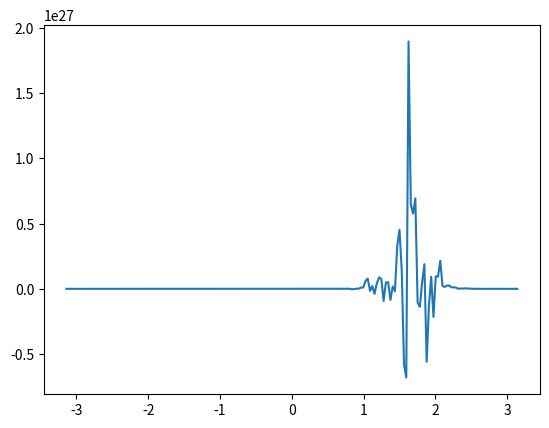

The matplotlib source for this figure:
from matplotlib import pyplot as plt
import numpy as np
import math

'''
The deltaArray function returns a deltaarray matrix which contains all the Δ that is used for 
computing the polynomial approximation
'''
def deltaArray():

    deltaarray = np.zeros((len(arraysOfy),len(arraysOfy)))
    for i in range(0, len(arraysOfy)-1):
        deltaarray[i][0]=(arraysOfy[i+1]-arraysOfy[i])/(arraysOfx[i+1]-arraysOfx[i])

    for i in range(1,len(arraysOfy)-1):
        for j in range(0, len(arraysOfy)-i-1):
            deltaarray[i][j]=(deltaarray[i-1][j+1]-deltaarray[i-1][j])/(arraysOfx[i+j+1]-arraysOfx[j])
    return deltaarray


'''
The polynomial functions returns the approximate sum of sin function
'''


def polynomial(x):
    sum1 = arraysOfy[0]
    deltaarray = deltaArray()
    for i in range (0,len(arraysOfy)-2):
        a = float(deltaarray[i][0])
        p = 1
        for j in range(0,i+1):
            p = p*(x-arraysOfx[j])
        sum1 = sum1 + a*p
    return sum1


begin = -3.14
end = 3.14
arraysOfy=[]
arraysOfx = np.random.uniform(begin,end,200 )
sort_arrayx = arraysOfx.sort()
for i in arraysOfx:
    arraysOfy.append(math.sin(i))
print(polynomial(5))
X = np.linspace(begin, end, 200)
plt.plot(X,polynomial(arraysOfy))
plt.show()
